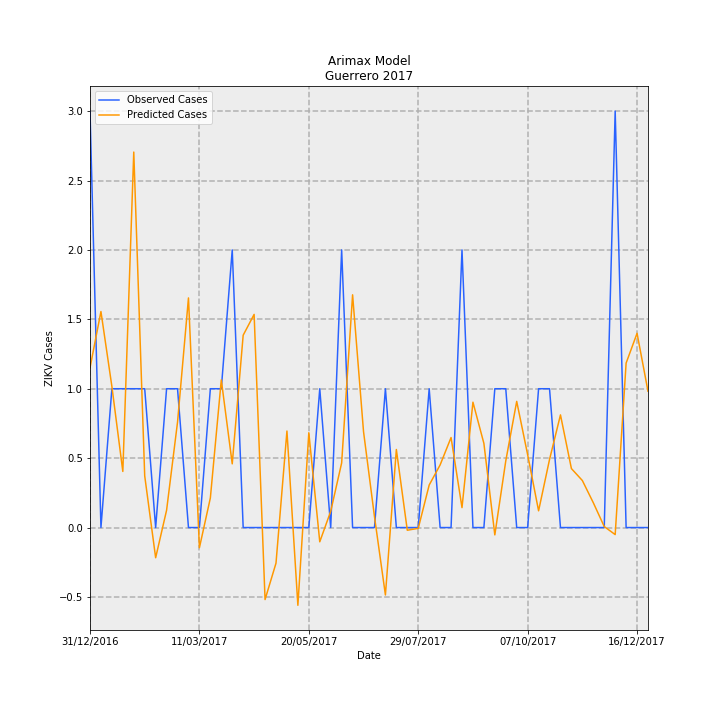

Values plotted in this chart, from the file beside it:
Date, predictions_incidence, observed_incidence, Predicted Cases, Observed Cases, error
31/12/2016, 0.03256, 0.08491, 1.151, 3.0, 1.849
07/01/2017, 0.04404, 0.0, 1.556, 0.0, -1.556
14/01/2017, 0.02877, 0.0283, 1.016, 1.0, -0.01648
21/01/2017, 0.01144, 0.0283, 0.4041, 1.0, 0.5959
28/01/2017, 0.07656, 0.0283, 2.705, 1.0, -1.705
04/02/2017, 0.01054, 0.0283, 0.3724, 1.0, 0.6276
11/02/2017, -0.006155, 0.0, -0.2175, 0.0, 0.2175
18/02/2017, 0.003533, 0.0283, 0.1248, 1.0, 0.8752
25/02/2017, 0.02149, 0.0283, 0.7593, 1.0, 0.2407
04/03/2017, 0.04682, 0.0, 1.654, 0.0, -1.654
11/03/2017, -0.004116, 0.0, -0.1454, 0.0, 0.1454
18/03/2017, 0.006027, 0.0283, 0.2129, 1.0, 0.7871
25/03/2017, 0.03011, 0.0283, 1.064, 1.0, -0.06395
01/04/2017, 0.01299, 0.05661, 0.459, 2.0, 1.541
08/04/2017, 0.03922, 0.0, 1.386, 0.0, -1.386
15/04/2017, 0.04346, 0.0, 1.535, 0.0, -1.535
22/04/2017, -0.01468, 0.0, -0.5187, 0.0, 0.5187
29/04/2017, -0.007258, 0.0, -0.2564, 0.0, 0.2564
06/05/2017, 0.01968, 0.0, 0.6953, 0.0, -0.6953
13/05/2017, -0.01585, 0.0, -0.56, 0.0, 0.56
20/05/2017, 0.01933, 0.0, 0.683, 0.0, -0.683
27/05/2017, -0.002907, 0.0283, -0.1027, 1.0, 1.103
03/06/2017, 0.003315, 0.0, 0.1171, 0.0, -0.1171
10/06/2017, 0.01317, 0.05661, 0.4653, 2.0, 1.535
17/06/2017, 0.04745, 0.0, 1.677, 0.0, -1.677
24/06/2017, 0.01955, 0.0, 0.6909, 0.0, -0.6909
01/07/2017, 0.002238, 0.0, 0.07907, 0.0, -0.07907
08/07/2017, -0.01375, 0.0283, -0.4858, 1.0, 1.486
15/07/2017, 0.01591, 0.0, 0.5623, 0.0, -0.5623
22/07/2017, -0.0005477, 0.0, -0.01935, 0.0, 0.01935
29/07/2017, -0.0001602, 0.0, -0.005661, 0.0, 0.005661
05/08/2017, 0.008662, 0.0283, 0.3061, 1.0, 0.6939
12/08/2017, 0.01277, 0.0, 0.4512, 0.0, -0.4512
19/08/2017, 0.01835, 0.0, 0.6485, 0.0, -0.6485
26/08/2017, 0.004066, 0.05661, 0.1437, 2.0, 1.856
02/09/2017, 0.02556, 0.0, 0.9031, 0.0, -0.9031
09/09/2017, 0.01717, 0.0, 0.6066, 0.0, -0.6066
16/09/2017, -0.001496, 0.0283, -0.05284, 1.0, 1.053
23/09/2017, 0.01358, 0.0283, 0.4796, 1.0, 0.5204
30/09/2017, 0.02573, 0.0, 0.9089, 0.0, -0.9089
07/10/2017, 0.01485, 0.0, 0.5248, 0.0, -0.5248
14/10/2017, 0.003411, 0.0283, 0.1205, 1.0, 0.8795
21/10/2017, 0.01388, 0.0283, 0.4903, 1.0, 0.5097
28/10/2017, 0.02297, 0.0, 0.8115, 0.0, -0.8115
04/11/2017, 0.01202, 0.0, 0.4248, 0.0, -0.4248
11/11/2017, 0.009589, 0.0, 0.3388, 0.0, -0.3388
18/11/2017, 0.005064, 0.0, 0.1789, 0.0, -0.1789
25/11/2017, 0.0002044, 0.0, 0.00722, 0.0, -0.00722
02/12/2017, -0.001436, 0.08491, -0.05074, 3.0, 3.051
09/12/2017, 0.03353, 0.0, 1.185, 0.0, -1.185
16/12/2017, 0.0396, 0.0, 1.399, 0.0, -1.399
23/12/2017, 0.0278, 0.0, 0.9821, 0.0, -0.9821
